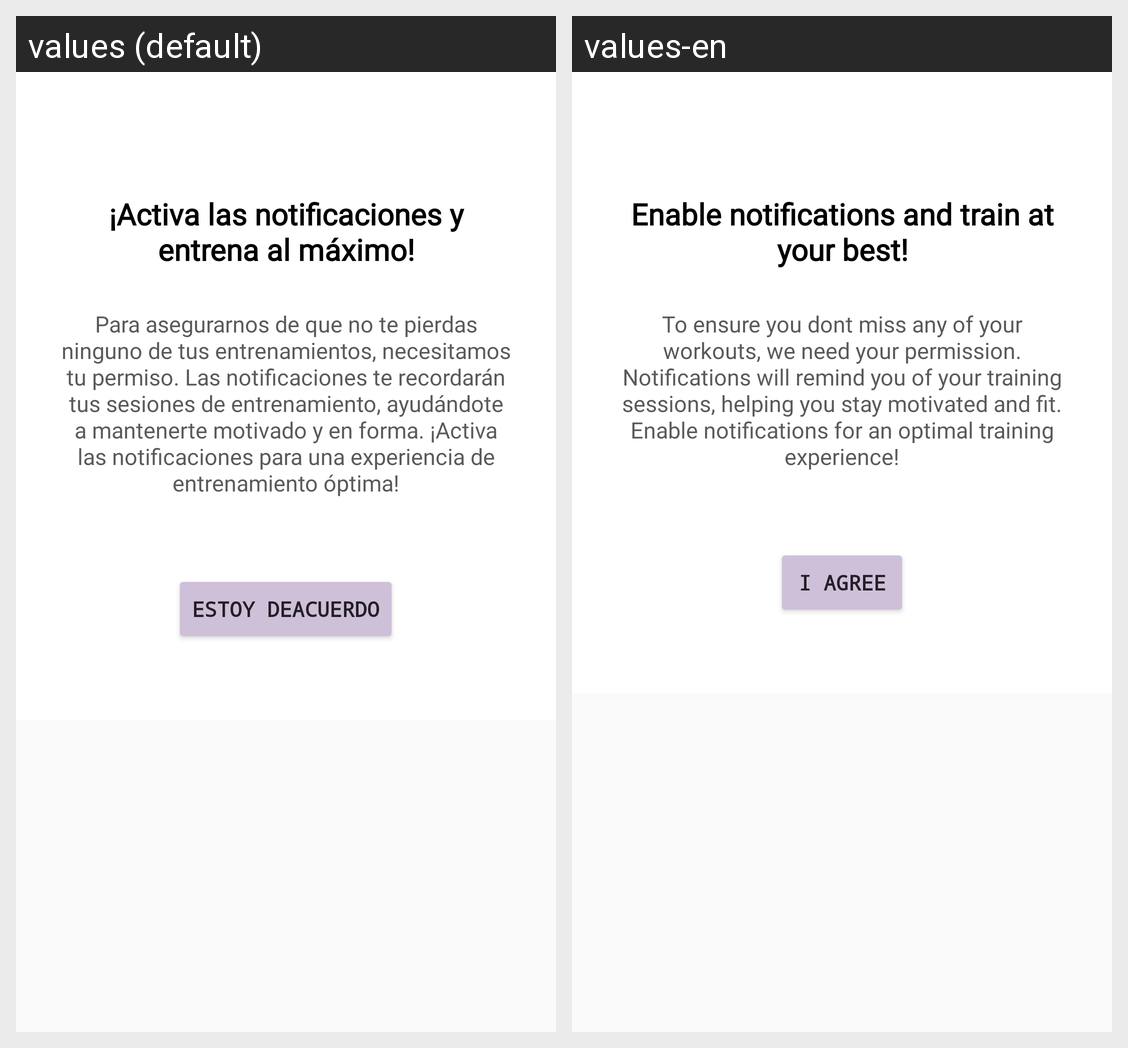

The same Android screen rendered under two of its app's locales, left to right. List the strings drawn on it with the default value and each locale's translation.
Android screen res/layout/dialog_notification_permission.xml rendered under 2 locales, left to right: values (default), values-en. Device: Nexus 5 (rendered at 1080×1920; each locale shown at half size, 540×960, under a caption strip naming it); theme Theme.FitFlow.
Strings drawn on this screen, with the default value and each locale's value (text and hints the layout hard-codes, and strings that could not be matched under every locale, appear in the picture but are not listed):

layout_notification_title
  values: ¡Activa las notificaciones y entrena al máximo!
  values-en: Enable notifications and train at your best!

layout_notification_body
  values: Para asegurarnos de que no te pierdas ninguno de tus entrenamientos, necesitamos tu permiso. Las notificaciones te recordarán tus sesiones de entrenamiento, ayudándote a mantenerte motivado y en forma. ¡Activa las notificaciones para una experiencia de entrenamiento óptima!
  values-en: To ensure you dont miss any of your workouts, we need your permission. Notifications will remind you of your training sessions, helping you stay motivated and fit. Enable notifications for an optimal training experience!

im_agree
  values: Estoy deacuerdo
  values-en: I Agree
